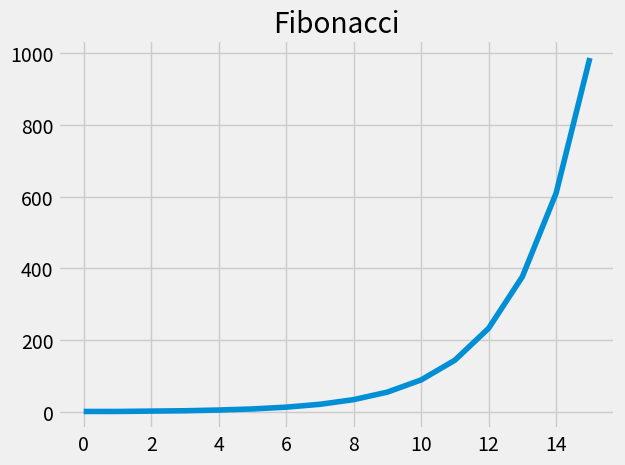

Write Python code to recreate this figure.
#!/usr/bin/env python
# -*- coding: utf-8 -*-

from __future__ import (division, absolute_import, print_function,
                        unicode_literals, annotations)

# Write a Python program to get the Fibonacci series between 0 to 50

import matplotlib.pyplot as plt


def fibonacciinput(maxnumber):
    fibonacci = []
    minnumber = 0
    sumnumber = 1
    while sumnumber <= maxnumber:
        fibonacci.append(sumnumber)
        minnumber, sumnumber = sumnumber, minnumber + sumnumber
    return fibonacci


def main():
    fibonacci = fibonacciinput(1000)
    print(fibonacci)
    # Use Style
    plt.style.use('fivethirtyeight')
    plt.title('Fibonacci')

    plt.plot(fibonacci)
    plt.show()


if __name__ == '__main__':
    main()
